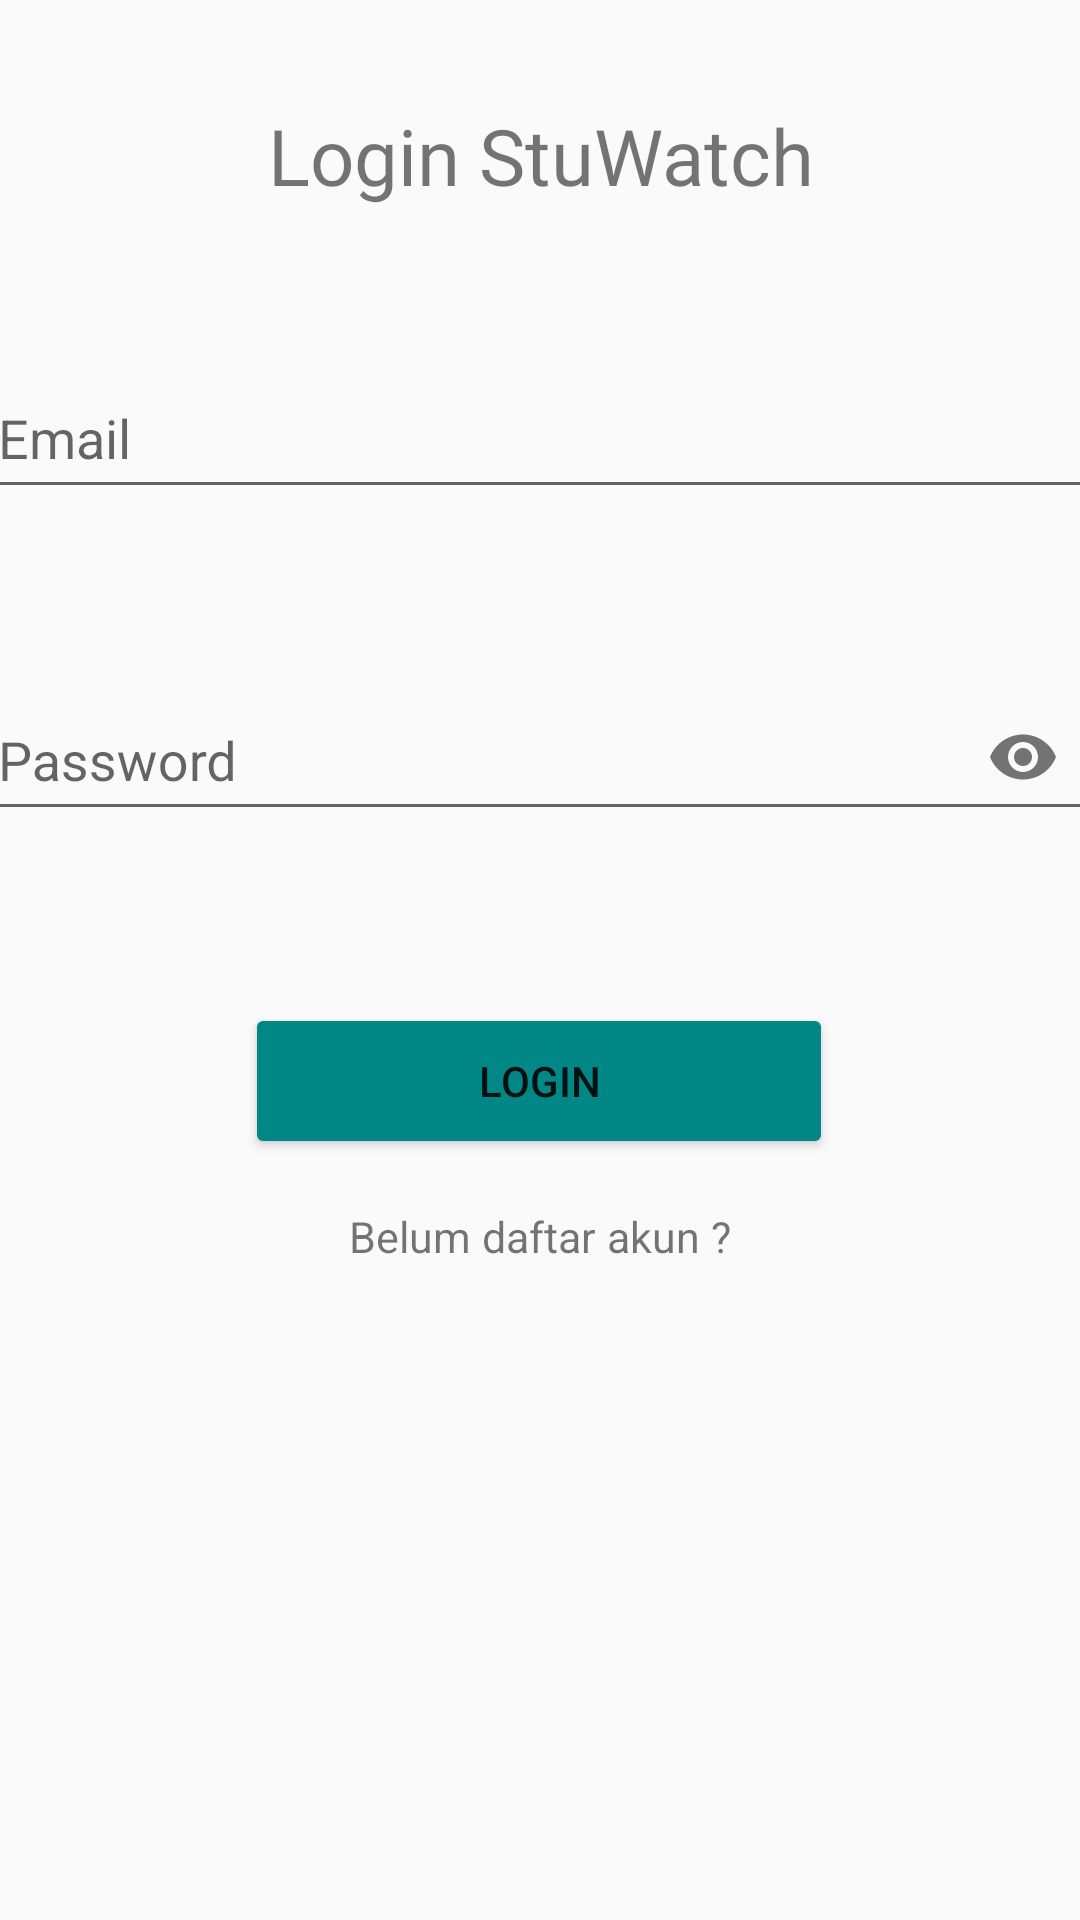

The Android layout XML behind this screen, and the referenced resources:
<!-- AndroidManifest.xml: application theme Theme.AppCompat.Light -->
<!-- res/layout/activity_login_akun.xml -->
<?xml version="1.0" encoding="utf-8"?>
<androidx.constraintlayout.widget.ConstraintLayout xmlns:android="http://schemas.android.com/apk/res/android"
    xmlns:app="http://schemas.android.com/apk/res-auto"
    xmlns:tools="http://schemas.android.com/tools"
    android:layout_width="match_parent"
    android:layout_height="match_parent"
    tools:context=".LoginAkun">

  <TextView
      android:id="@+id/txtLogin"
      android:layout_width="271dp"
      android:layout_height="40dp"
      android:fontFamily="@font/montserrat_bold"
      android:text="Login StuWatch"
      android:textAlignment="center"
      android:textSize="26dp"
      app:layout_constraintBottom_toBottomOf="parent"
      app:layout_constraintEnd_toEndOf="parent"
      app:layout_constraintStart_toStartOf="parent"
      app:layout_constraintTop_toTopOf="parent"
      app:layout_constraintVertical_bias="0.057" />

  <com.google.android.material.textfield.TextInputLayout
      android:id="@+id/txEmailErr"
      android:layout_width="match_parent"
      android:layout_height="wrap_content"
      app:layout_constraintBottom_toBottomOf="parent"
      app:layout_constraintEnd_toEndOf="parent"
      app:layout_constraintVertical_bias="0.073"
      app:layout_editor_absoluteX="200dp"
      app:layout_constraintStart_toStartOf="parent"
      app:errorEnabled="true"
      app:layout_constraintTop_toBottomOf="@+id/txtLogin">

    <EditText
        android:id="@+id/txEmail"
        android:inputType="textEmailAddress"
        android:layout_marginTop="10dp"
        android:layout_gravity="center"
        android:layout_width="370dp"
        android:layout_height="49dp"
        android:hint="Email" />
  </com.google.android.material.textfield.TextInputLayout>

  <com.google.android.material.textfield.TextInputLayout
      android:id="@+id/txPassErr"
      android:layout_width="match_parent"
      android:layout_height="wrap_content"
      app:errorEnabled="true"
      app:layout_constraintBottom_toBottomOf="parent"
      app:layout_constraintEnd_toEndOf="parent"
      app:layout_constraintHorizontal_bias="0.0"
      app:layout_constraintStart_toStartOf="parent"
      app:layout_constraintTop_toBottomOf="@+id/txEmailErr"
      app:layout_constraintVertical_bias="0.073"
      app:passwordToggleEnabled="true">

    <EditText
        android:id="@+id/txPass"
        android:layout_width="370dp"
        android:layout_height="49dp"
        android:layout_gravity="center"
        android:layout_marginTop="10dp"
        android:hint="Password"
        android:inputType="textPassword" />
  </com.google.android.material.textfield.TextInputLayout>

  <Button
      android:id="@+id/btnLogin"
      android:layout_width="196dp"
      android:layout_height="52dp"
      android:backgroundTint="@color/teal_700"
      android:text="Login"
      app:layout_constraintBottom_toBottomOf="parent"
      app:layout_constraintEnd_toEndOf="parent"
      app:layout_constraintHorizontal_bias="0.497"
      app:layout_constraintStart_toStartOf="parent"
      app:layout_constraintTop_toBottomOf="@+id/txPassErr"
      app:layout_constraintVertical_bias="0.127" />

  <TextView
      android:id="@+id/txDaftar"
      android:layout_width="wrap_content"
      android:layout_height="wrap_content"
      android:layout_marginTop="16dp"
      android:text="Belum daftar akun ?"
      android:textSize="7pt"

      app:layout_constraintEnd_toEndOf="parent"
      app:layout_constraintStart_toStartOf="parent"
      app:layout_constraintTop_toBottomOf="@+id/btnLogin" />

  <ProgressBar
      android:id="@+id/pbLogin"
      style="?android:attr/progressBarStyle"
      android:layout_width="wrap_content"
      android:layout_height="wrap_content"
      android:layout_marginTop="52dp"
      android:visibility="invisible"
      app:layout_constraintBottom_toBottomOf="parent"
      app:layout_constraintEnd_toEndOf="parent"
      app:layout_constraintHorizontal_bias="0.498"
      app:layout_constraintStart_toStartOf="parent"
      app:layout_constraintTop_toBottomOf="@+id/txDaftar"
      app:layout_constraintVertical_bias="0.0" />
</androidx.constraintlayout.widget.ConstraintLayout>
<!-- resources referenced by this layout -->
<resources>
  <color name="teal_700">#FF018786</color>
</resources>
